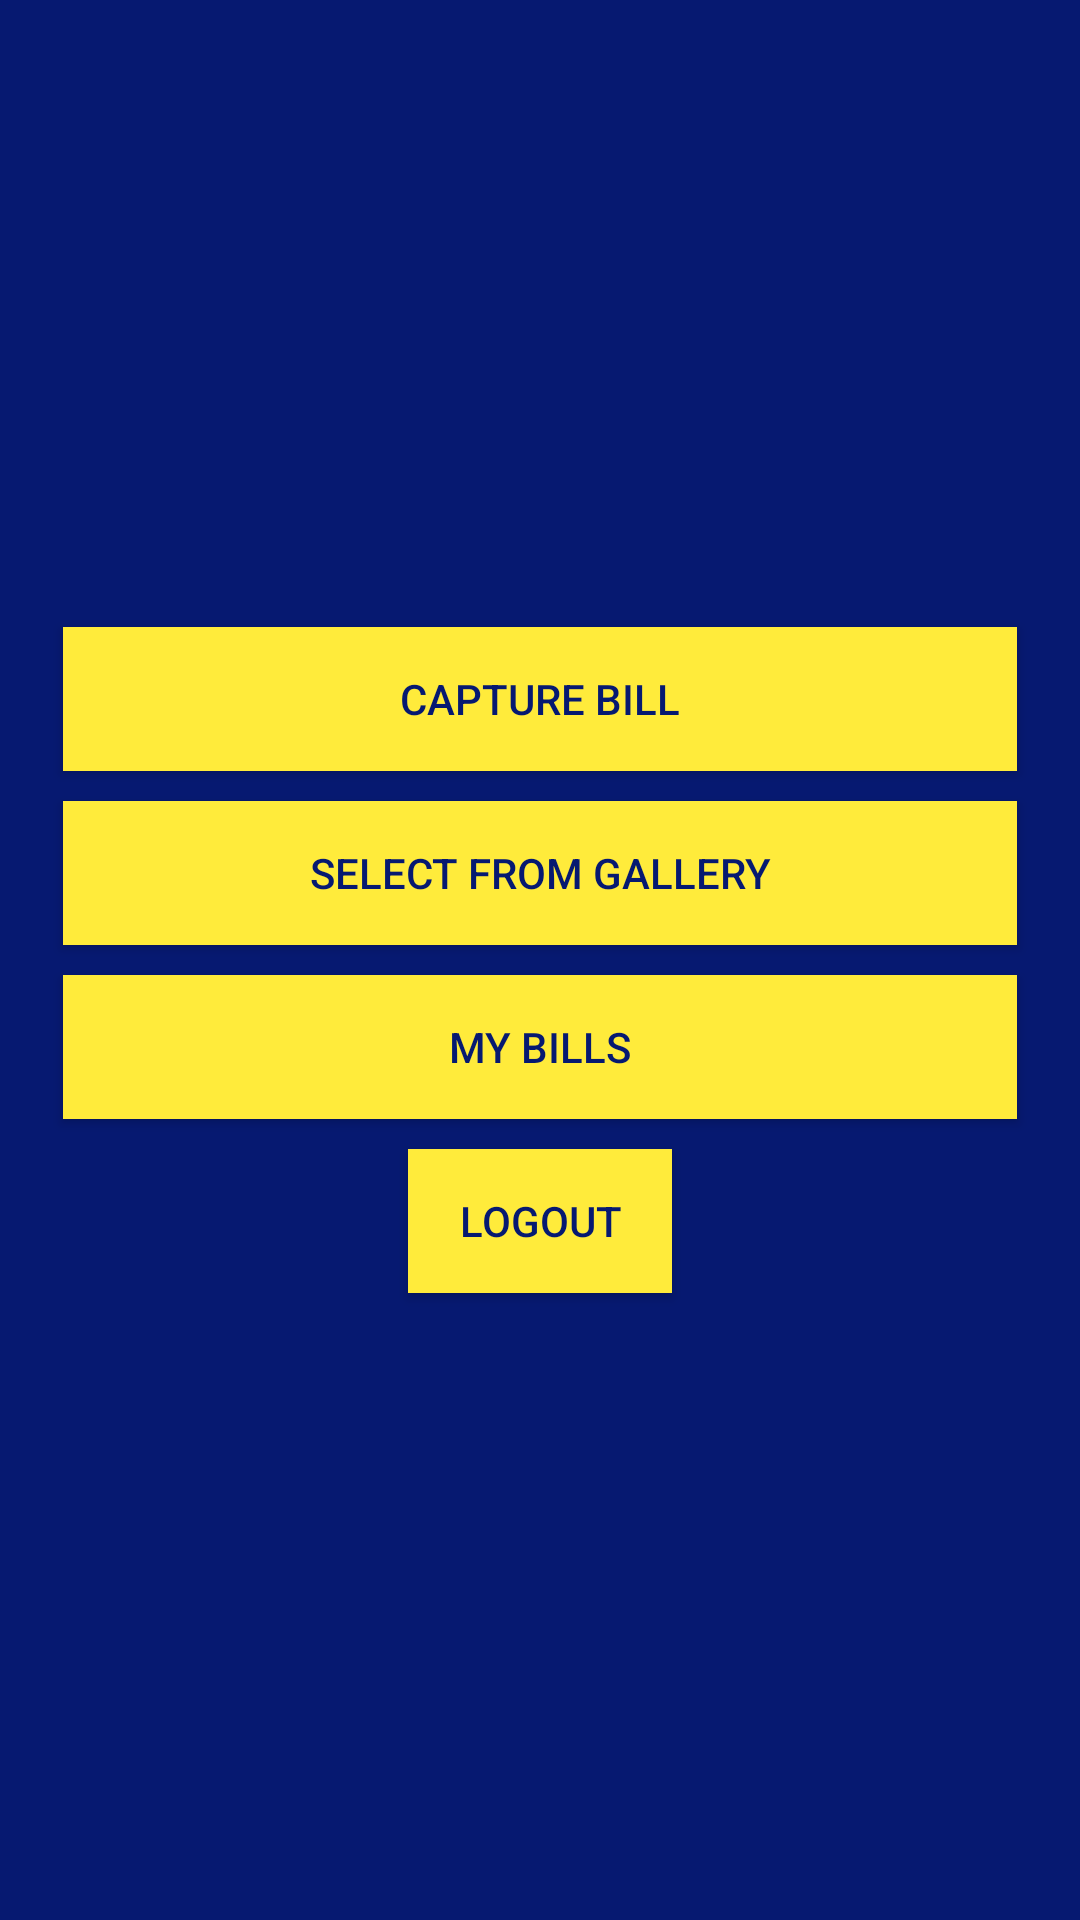

Write the Android layout XML for this screen, with the resource values it uses.
<!-- AndroidManifest.xml: application theme AppTheme -->
<!-- res/layout/activity_home.xml -->
<?xml version="1.0" encoding="utf-8"?>
<LinearLayout xmlns:android="http://schemas.android.com/apk/res/android"
    android:layout_width="match_parent"
    android:layout_height="match_parent"
    android:orientation="vertical"
    android:gravity="center"
    android:background="@color/back"
    android:padding="16dp">

    <androidx.appcompat.widget.AppCompatButton
        android:id="@+id/captureButton"
        android:layout_width="match_parent"
        android:layout_margin="5dp"

        android:background="@color/yello"
        android:textColor="@color/back"
        android:layout_height="wrap_content"
        android:text="Capture Bill" />

    <androidx.appcompat.widget.AppCompatButton
        android:id="@+id/selectButton"
        android:background="@color/yello"
        android:textColor="@color/back"
        android:layout_margin="5dp"

        android:layout_width="match_parent"
        android:layout_height="wrap_content"
        android:text="Select from Gallery" />

    <androidx.appcompat.widget.AppCompatButton
        android:background="@color/yello"
        android:textColor="@color/back"

        android:id="@+id/myBillsButton"
        android:layout_width="match_parent"
        android:layout_margin="5dp"
        android:layout_height="wrap_content"
        android:text="My Bills" />

    <androidx.appcompat.widget.AppCompatButton
        android:id="@+id/logoutButton"
        android:background="@color/yello"
        android:textColor="@color/back"
        android:layout_margin="5dp"

        android:layout_width="wrap_content"
        android:layout_height="wrap_content"
        android:text="Logout" />
</LinearLayout>
<!-- resources referenced by this layout -->
<resources>
  <color name="back">#061971</color>
  <color name="yello">#FFEB3B</color>
  <style name="AppTheme" parent="Theme.MaterialComponents.DayNight.DarkActionBar"> 
          <item name="colorPrimary">@color/colorPrimary</item> 
          <item name="colorPrimaryDark">@color/my_status_bar_color</item> 
          <item name="colorAccent">@color/colorAccent</item> 
  
          
          <item name="android:statusBarColor">@color/my_status_bar_color</item> 
          <item name="android:navigationBarColor">@color/colorPrimary</item> 
  
          
      </style>
  <color name="colorPrimary">#061971</color>
  <color name="my_status_bar_color">#061971</color>
  <color name="colorAccent">#061971</color>
</resources>
